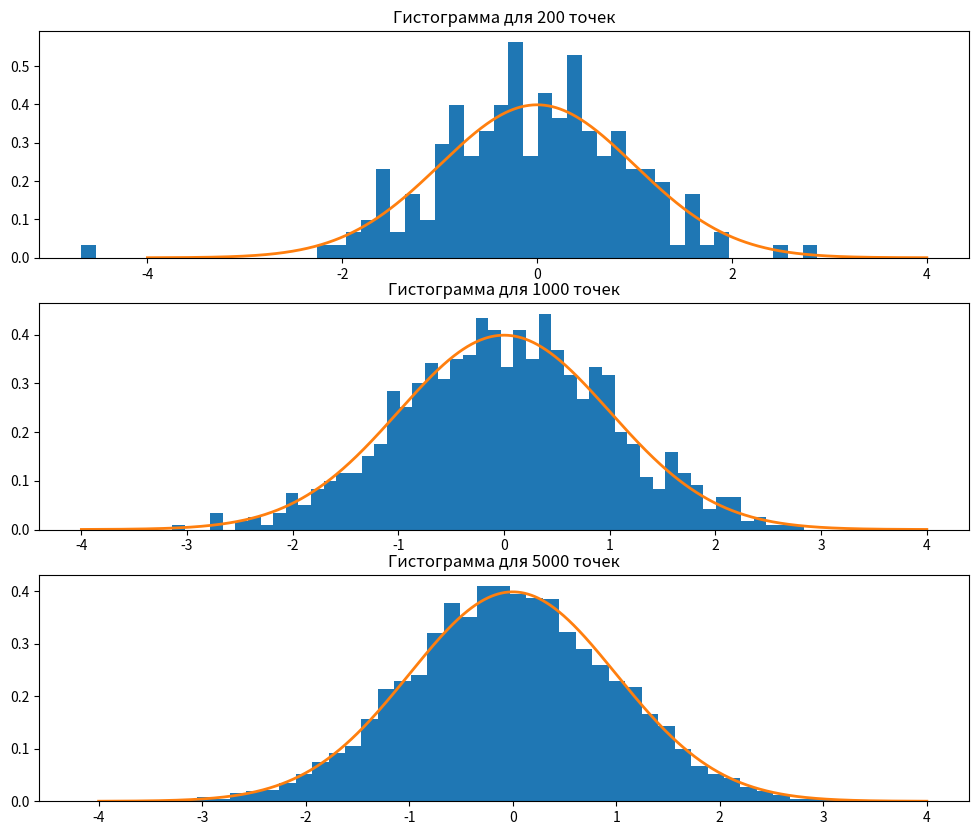

This chart was generated by the following Python code:
#2
import numpy as np
import matplotlib.pyplot as plt
from scipy.stats import norm

fig = plt.figure(figsize = (12, 10))
ax1 = fig.add_subplot(311)
ax2 = fig.add_subplot(312)
ax3 = fig.add_subplot(313)


size1 = 200
size2 = 1000
size3 = 5000


values1 = np.random.normal(0, 1, size1)
values2 = np.random.normal(0, 1, size2)
values3 = np.random.normal(0, 1, size3)

ax1.hist(values1, bins = 50, density=True)
ax2.hist(values2, bins = 50, density=True)
ax3.hist(values3, bins = 50, density=True)

x = [-4 + i * (8 / 999) for i in range(1000)]
theoretical_pdf = norm.pdf(x, 0, 1)

ax1.plot(x, theoretical_pdf, linewidth=2)
ax2.plot(x, theoretical_pdf, linewidth=2)
ax3.plot(x, theoretical_pdf, linewidth=2)

ax1.set_title('Гистограмма для 200 точек')
ax2.set_title('Гистограмма для 1000 точек')
ax3.set_title('Гистограмма для 5000 точек')

plt.show()
